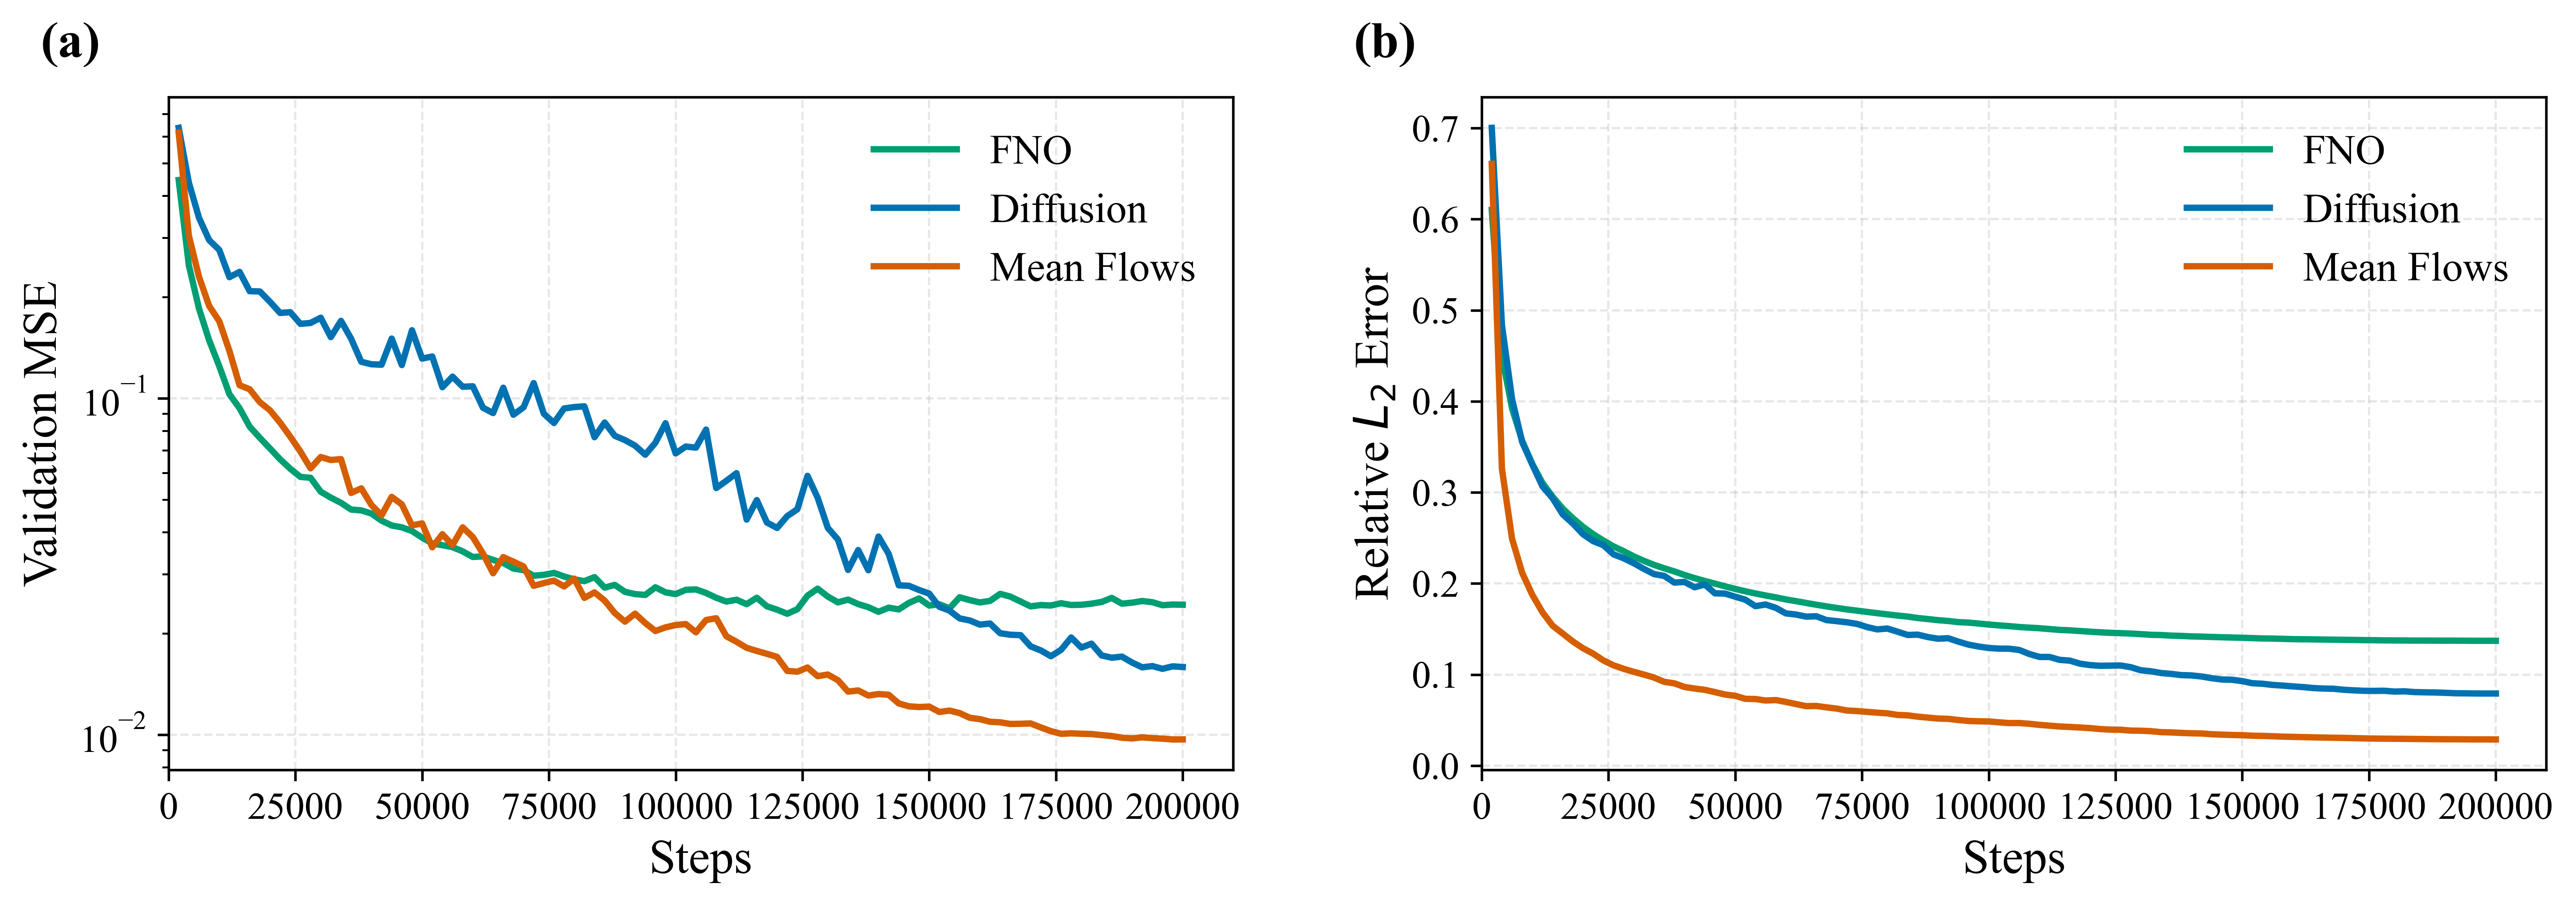

Data behind this chart, as committed beside it:
step, fno_val_mse, fno_relative_l2, diffusion_val_mse, diffusion_relative_l2, meanflow_val_mse, meanflow_relative_l2
2000, 0.4458, 0.6102, 0.6371, 0.7003, 0.6162, 0.6608
4000, 0.2486, 0.4499, 0.4379, 0.4838, 0.3044, 0.3261
6000, 0.1849, 0.3922, 0.3443, 0.4025, 0.2299, 0.2491
8000, 0.1488, 0.3566, 0.2955, 0.3552, 0.1883, 0.2116
10000, 0.1246, 0.3312, 0.2762, 0.3305, 0.1696, 0.1875
12000, 0.1029, 0.3104, 0.2292, 0.3066, 0.1384, 0.1684
14000, 0.09345, 0.2954, 0.2377, 0.2937, 0.1094, 0.1537
16000, 0.08239, 0.2822, 0.2083, 0.2758, 0.1064, 0.1451
18000, 0.07632, 0.2717, 0.2079, 0.2658, 0.09745, 0.1364
20000, 0.07098, 0.2622, 0.1937, 0.2541, 0.09215, 0.1289
22000, 0.06589, 0.2542, 0.1794, 0.2465, 0.08469, 0.123
24000, 0.06177, 0.2472, 0.1804, 0.2421, 0.07694, 0.1157
26000, 0.05842, 0.2408, 0.1665, 0.2321, 0.06947, 0.1102
28000, 0.05806, 0.2356, 0.1676, 0.2278, 0.06194, 0.1064
30000, 0.05279, 0.2298, 0.1737, 0.2223, 0.06692, 0.1031
32000, 0.05068, 0.2249, 0.1521, 0.216, 0.06558, 0.1001
34000, 0.04891, 0.2205, 0.17, 0.2104, 0.06597, 0.09677
36000, 0.04671, 0.2167, 0.1505, 0.2084, 0.05234, 0.09211
38000, 0.04645, 0.2133, 0.1284, 0.201, 0.05401, 0.09042
40000, 0.04545, 0.2094, 0.1263, 0.2018, 0.04822, 0.08646
42000, 0.0433, 0.206, 0.1259, 0.1959, 0.04491, 0.08472
44000, 0.04188, 0.2028, 0.1506, 0.1989, 0.05095, 0.08329
46000, 0.04136, 0.1999, 0.1256, 0.1893, 0.0484, 0.0808
48000, 0.04033, 0.197, 0.1594, 0.189, 0.04192, 0.07816
50000, 0.03854, 0.1941, 0.1313, 0.1856, 0.04248, 0.07676
52000, 0.03705, 0.1915, 0.1332, 0.1823, 0.03609, 0.07342
54000, 0.0366, 0.1891, 0.1079, 0.1751, 0.03946, 0.07323
56000, 0.03611, 0.1869, 0.116, 0.177, 0.03662, 0.07157
58000, 0.03509, 0.1848, 0.1083, 0.1733, 0.04135, 0.07208
60000, 0.03377, 0.1825, 0.1086, 0.1672, 0.03871, 0.07002
62000, 0.0339, 0.1806, 0.09379, 0.166, 0.03455, 0.06767
64000, 0.03309, 0.1787, 0.09045, 0.1636, 0.0302, 0.06538
66000, 0.03241, 0.1767, 0.1075, 0.1641, 0.03373, 0.0656
68000, 0.03119, 0.1749, 0.0894, 0.1599, 0.0327, 0.06405
70000, 0.03086, 0.1732, 0.09404, 0.1587, 0.03165, 0.06274
72000, 0.02971, 0.1716, 0.111, 0.1575, 0.02771, 0.06063
74000, 0.02988, 0.1702, 0.09003, 0.1557, 0.02824, 0.06003
76000, 0.03027, 0.1688, 0.08449, 0.1522, 0.02872, 0.0591
78000, 0.02954, 0.1675, 0.09332, 0.1496, 0.0276, 0.05823
80000, 0.02897, 0.1661, 0.09423, 0.1506, 0.02911, 0.05749
82000, 0.02861, 0.1648, 0.09471, 0.1472, 0.02552, 0.05575
84000, 0.02942, 0.1637, 0.07665, 0.1436, 0.02649, 0.05528
86000, 0.02737, 0.1622, 0.08477, 0.1439, 0.02504, 0.05385
88000, 0.02789, 0.161, 0.07739, 0.1412, 0.023, 0.0528
90000, 0.0266, 0.1598, 0.07514, 0.1394, 0.02169, 0.05177
92000, 0.02619, 0.1589, 0.07235, 0.14, 0.02291, 0.05147
94000, 0.02603, 0.1576, 0.06799, 0.1362, 0.02149, 0.05015
96000, 0.02744, 0.1571, 0.0738, 0.1329, 0.02034, 0.04915
98000, 0.02651, 0.1561, 0.08436, 0.1309, 0.02085, 0.0488
100000, 0.02619, 0.155, 0.06862, 0.1292, 0.02119, 0.04857
102000, 0.02697, 0.1541, 0.0719, 0.1286, 0.02133, 0.04765
104000, 0.02704, 0.1532, 0.07138, 0.1285, 0.02016, 0.0468
106000, 0.02639, 0.1522, 0.08076, 0.1271, 0.02193, 0.04689
108000, 0.02554, 0.1516, 0.05412, 0.1227, 0.0222, 0.04604
110000, 0.02488, 0.1509, 0.05688, 0.1194, 0.01962, 0.04484
112000, 0.0252, 0.15, 0.05992, 0.1194, 0.0189, 0.04395
114000, 0.02444, 0.1491, 0.04362, 0.1162, 0.01813, 0.04304
116000, 0.02554, 0.1486, 0.04983, 0.1153, 0.01775, 0.04254
118000, 0.02408, 0.1479, 0.04273, 0.112, 0.0174, 0.04195
120000, 0.02354, 0.1471, 0.04119, 0.1105, 0.01704, 0.04127
... 40 more rows
